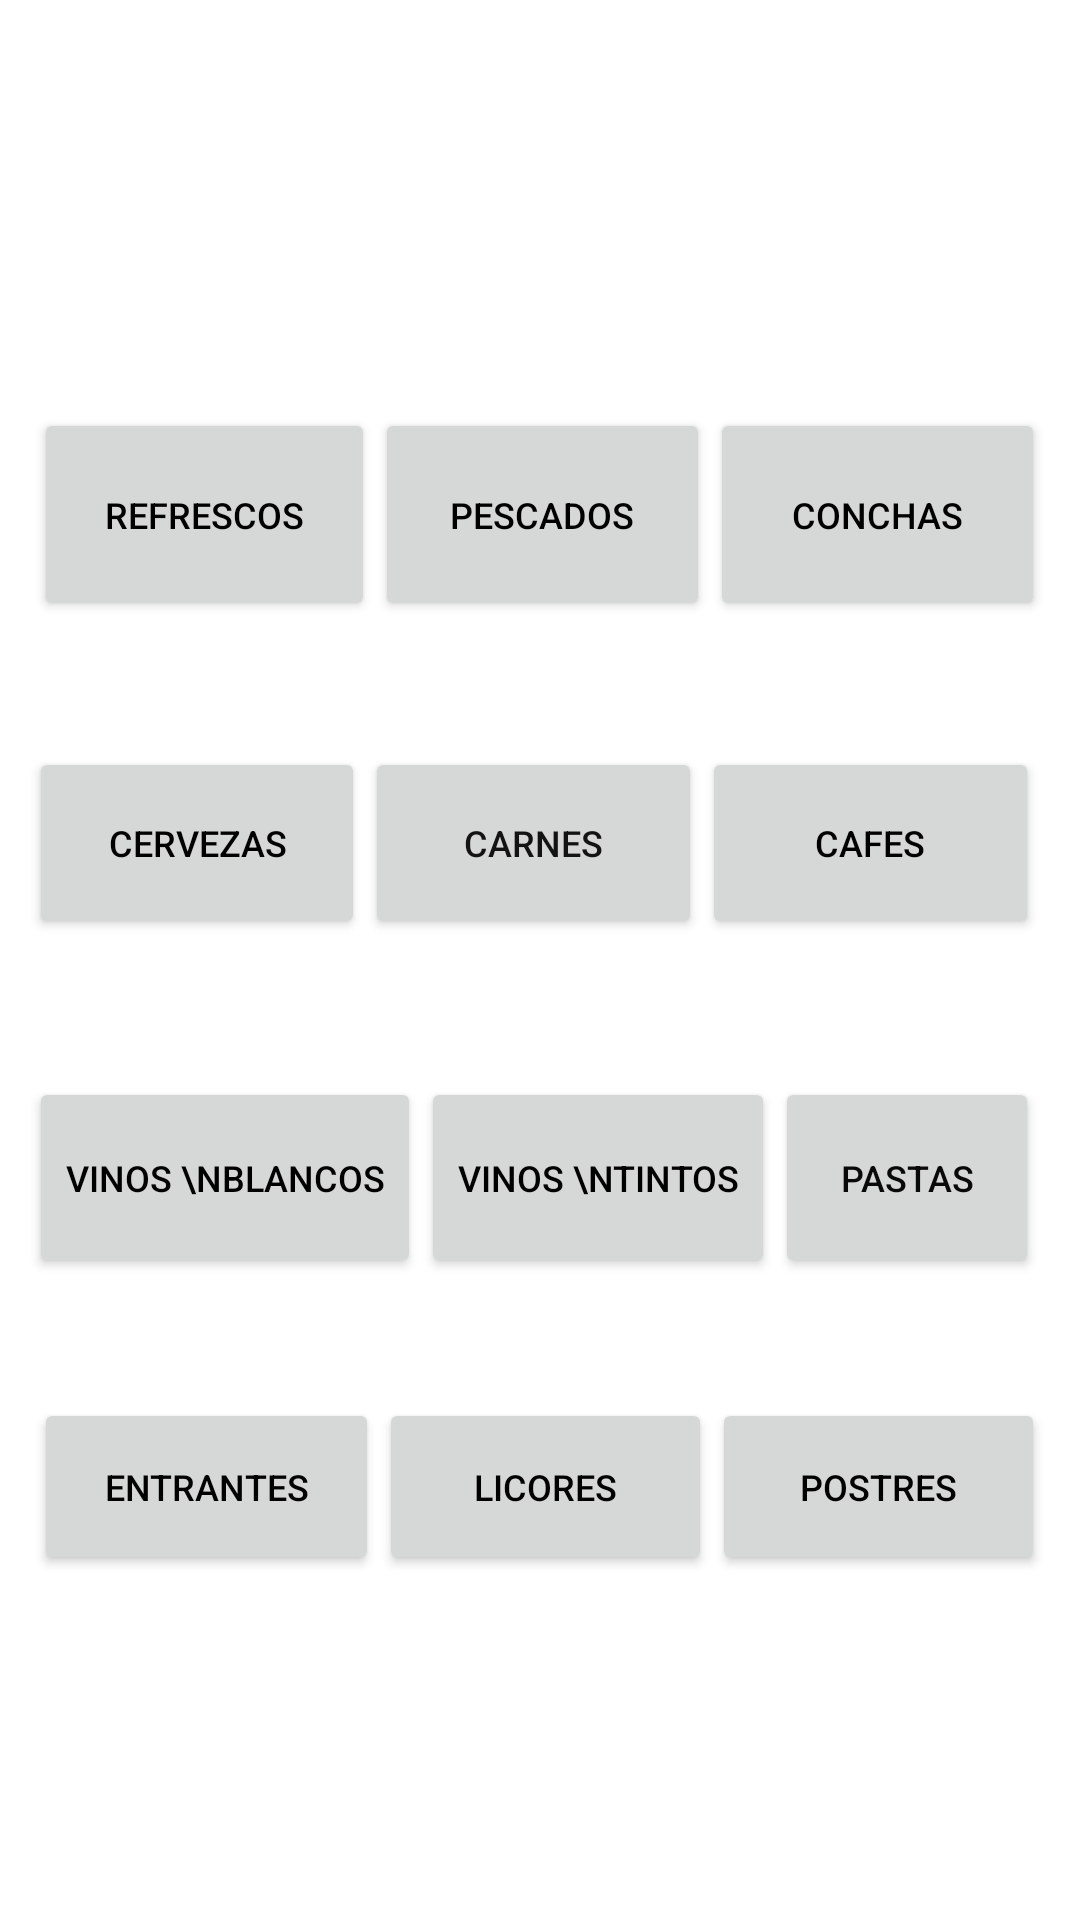

Here is an Android app screen rendered from its layout file. Give the layout XML and the strings, colors and styles it references.
<!-- AndroidManifest.xml: application theme Theme.DEFINITIVO -->
<!-- res/layout/activity_categorias.xml -->
<?xml version="1.0" encoding="utf-8"?>
<androidx.constraintlayout.widget.ConstraintLayout xmlns:android="http://schemas.android.com/apk/res/android"
    xmlns:app="http://schemas.android.com/apk/res-auto"
    xmlns:tools="http://schemas.android.com/tools"
    android:layout_width="match_parent"
    android:layout_height="match_parent"
    android:background="@drawable/fondo1"
    tools:context=".Categorias">

    <TextView
        android:id="@+id/textView3"
        android:layout_width="358dp"
        android:layout_height="92dp"
        android:layout_marginTop="2dp"
        android:layout_marginEnd="2dp"
        android:gravity="center"
        android:text="CATEGORIAS"
        android:textColor="#FFFFFF"
        android:textSize="24sp"
        android:textStyle="bold"
        app:layout_constraintEnd_toEndOf="parent"
        app:layout_constraintStart_toStartOf="parent"
        app:layout_constraintTop_toTopOf="parent" />

    <RelativeLayout
        android:layout_width="357dp"
        android:layout_height="541dp"
        app:layout_constraintBottom_toBottomOf="parent"
        app:layout_constraintEnd_toEndOf="parent"
        app:layout_constraintHorizontal_bias="0.481"
        app:layout_constraintStart_toStartOf="parent"
        app:layout_constraintTop_toBottomOf="@+id/textView3"
        app:layout_constraintVertical_bias="0.0">

        <LinearLayout
            android:layout_width="match_parent"
            android:layout_height="44dp"
            android:layout_alignParentStart="true"
            android:layout_alignParentTop="true"
            android:layout_alignParentEnd="true"
            android:layout_alignParentBottom="true"
            android:layout_marginStart="0dp"
            android:layout_marginTop="0dp"
            android:layout_marginEnd="0dp"
            android:layout_marginBottom="497dp"
            android:orientation="horizontal">

        </LinearLayout>

        <LinearLayout
            android:layout_width="match_parent"
            android:layout_height="71dp"
            android:layout_alignParentBottom="true"
            android:layout_marginTop="0dp"
            android:layout_marginBottom="428dp"
            android:orientation="horizontal"
            android:paddingLeft="10dp"
            android:paddingRight="10dp">


            <Button
                android:id="@+id/btnRefrescos"
                android:layout_width="wrap_content"
                android:layout_height="match_parent"
                android:layout_weight="1"
                android:text="Refrescos"
                android:textColor="#000000"
                android:textSize="12sp" />

            <Button
                android:id="@+id/btnPescados"
                android:layout_width="wrap_content"
                android:layout_height="match_parent"
                android:layout_weight="1"
                android:text="Pescados"
                android:textColor="#000000"
                android:textSize="12sp" />

            <Button
                android:id="@+id/btnConchas"
                android:layout_width="wrap_content"
                android:layout_height="match_parent"
                android:layout_weight="1"
                android:text="Conchas"
                android:textColor="#000000"
                android:textSize="12sp" />

        </LinearLayout>

        <LinearLayout
            android:layout_width="match_parent"
            android:layout_height="44dp"
            android:layout_alignParentStart="true"
            android:layout_alignParentTop="true"
            android:layout_alignParentEnd="true"
            android:layout_alignParentBottom="true"
            android:layout_marginStart="0dp"
            android:layout_marginTop="113dp"
            android:layout_marginEnd="0dp"
            android:layout_marginBottom="384dp"
            android:orientation="horizontal">

        </LinearLayout>

        <LinearLayout
            android:layout_width="357dp"
            android:layout_height="64dp"
            android:layout_alignParentStart="true"
            android:layout_alignParentTop="true"
            android:layout_alignParentEnd="true"
            android:layout_alignParentBottom="true"
            android:layout_marginStart="-2dp"
            android:layout_marginTop="155dp"
            android:layout_marginEnd="2dp"
            android:layout_marginBottom="322dp"
            android:orientation="horizontal"
            android:paddingLeft="10dp"
            android:paddingRight="10dp">

            <Button
                android:id="@+id/btnCervezas"
                android:layout_width="wrap_content"
                android:layout_height="match_parent"
                android:layout_weight="1"
                android:text="Cervezas"
                android:textColor="#000000"
                android:textSize="12sp" />

            <Button
                android:id="@+id/btnCarnes"
                android:layout_width="wrap_content"
                android:layout_height="match_parent"
                android:layout_weight="1"
                android:text="Carnes"
                android:textColor="#131313"
                android:textSize="12sp" />

            <Button
                android:id="@+id/btnCafes"
                android:layout_width="wrap_content"
                android:layout_height="match_parent"
                android:layout_weight="1"
                android:text="Cafes"
                android:textColor="#000000"
                android:textSize="12sp" />
        </LinearLayout>

        <LinearLayout
            android:layout_width="357dp"
            android:layout_height="44dp"
            android:layout_alignParentStart="true"
            android:layout_alignParentTop="true"
            android:layout_alignParentEnd="true"
            android:layout_alignParentBottom="true"
            android:layout_marginStart="-1dp"
            android:layout_marginTop="220dp"
            android:layout_marginEnd="1dp"
            android:layout_marginBottom="277dp"
            android:orientation="horizontal">

        </LinearLayout>

        <LinearLayout
            android:layout_width="357dp"
            android:layout_height="67dp"
            android:layout_alignParentStart="true"
            android:layout_alignParentTop="true"
            android:layout_alignParentEnd="true"
            android:layout_alignParentBottom="true"
            android:layout_marginStart="-2dp"
            android:layout_marginTop="265dp"
            android:layout_marginEnd="2dp"
            android:layout_marginBottom="209dp"
            android:orientation="horizontal"
            android:paddingLeft="10dp"
            android:paddingRight="10dp">

            <Button
                android:id="@+id/btnVinoB"
                android:layout_width="wrap_content"
                android:layout_height="match_parent"
                android:layout_weight="1"
                android:text="Vinos \nBlancos"
                android:textColor="#000000"
                android:textSize="12sp" />

            <Button
                android:id="@+id/btnVinoT"
                android:layout_width="wrap_content"
                android:layout_height="match_parent"
                android:layout_weight="1"
                android:text="Vinos \nTintos"
                android:textColor="#000000"
                android:textSize="12sp" />

            <Button
                android:id="@+id/btnPastas"
                android:layout_width="wrap_content"
                android:layout_height="match_parent"
                android:layout_weight="1"
                android:text="Pastas"
                android:textColor="#090909"
                android:textSize="12sp" />
        </LinearLayout>

        <LinearLayout
            android:layout_width="357dp"
            android:layout_height="45dp"
            android:layout_alignParentStart="true"
            android:layout_alignParentTop="true"
            android:layout_alignParentEnd="true"
            android:layout_alignParentBottom="true"
            android:layout_marginStart="-2dp"
            android:layout_marginTop="331dp"
            android:layout_marginEnd="2dp"
            android:layout_marginBottom="165dp"
            android:orientation="horizontal">

        </LinearLayout>

        <LinearLayout
            android:layout_width="match_parent"
            android:layout_height="59dp"
            android:layout_alignParentStart="true"
            android:layout_alignParentTop="true"
            android:layout_alignParentEnd="true"
            android:layout_alignParentBottom="true"
            android:layout_marginStart="0dp"
            android:layout_marginTop="372dp"
            android:layout_marginEnd="0dp"
            android:layout_marginBottom="110dp"
            android:orientation="horizontal"
            android:paddingLeft="10dp"
            android:paddingRight="10dp">

            <Button
                android:id="@+id/btnEntrantes"
                android:layout_width="wrap_content"
                android:layout_height="match_parent"
                android:layout_weight="1"
                android:text="Entrantes"
                android:textColor="#000000"
                android:textSize="12sp" />

            <Button
                android:id="@+id/btnLicores"
                android:layout_width="wrap_content"
                android:layout_height="match_parent"
                android:layout_weight="1"
                android:text="Licores"
                android:textColor="#000000"
                android:textSize="12sp" />

            <Button
                android:id="@+id/btnPostres"
                android:layout_width="wrap_content"
                android:layout_height="match_parent"
                android:layout_weight="1"
                android:text="Postres"
                android:textColor="#000000"
                android:textSize="12sp" />

        </LinearLayout>

    </RelativeLayout>


</androidx.constraintlayout.widget.ConstraintLayout>
<!-- resources referenced by this layout -->
<resources>
  <style name="Theme.DEFINITIVO" parent="Theme.MaterialComponents.DayNight.DarkActionBar">
          
          <item name="colorPrimary">@color/purple_500</item>
          <item name="colorPrimaryVariant">@color/purple_700</item>
          <item name="colorOnPrimary">@color/white</item>
          
          <item name="colorSecondary">@color/teal_200</item>
          <item name="colorSecondaryVariant">@color/teal_700</item>
          <item name="colorOnSecondary">@color/black</item>
          
          <item name="android:statusBarColor" tools:targetApi="l">?attr/colorPrimaryVariant</item>
          
      </style>
  <!-- not gathered from this repository: default colours our renderer supplied (Android Studio template values) -->
  <color name="purple_500">#FF6200EE</color>
  <color name="purple_700">#FF3700B3</color>
  <color name="teal_200">#FF03DAC5</color>
  <color name="teal_700">#FF018786</color>
  <color name="black">#FF000000</color>
  <color name="white">#FFFFFFFF</color>
</resources>
